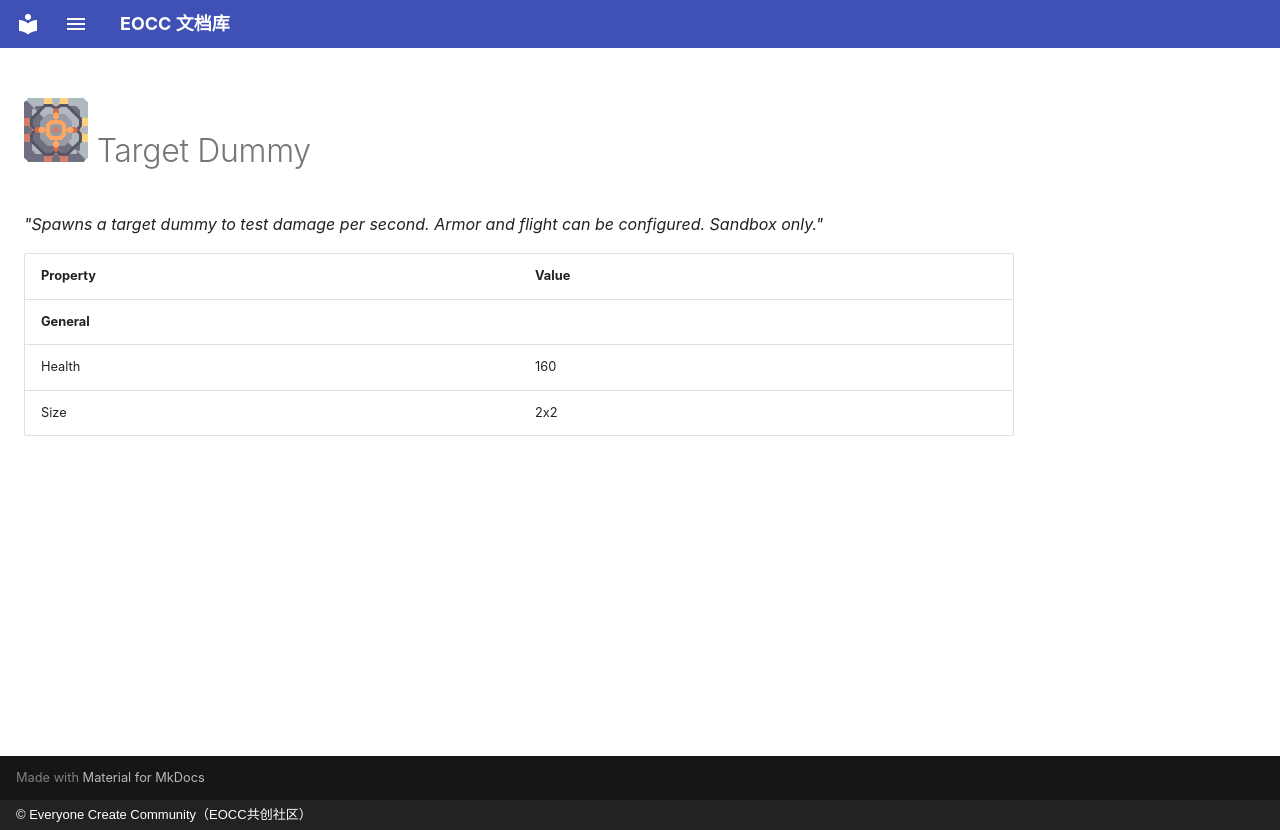

repository: eoccc/eoccc.github.io · page: wiki/mindustry/en/content/blocks/defense/419-target-dummy/index.html · generator: mkdocs · copyright: © Everyone Create Community（EOCC共创社区）

# <img src="../../../../../../../ext/img/mindustry/block-target-dummy-ui.png" alt=""> Target Dummy

*"Spawns a target dummy to test damage per second. Armor and flight can be configured.
Sandbox only."*

| Property | Value |
|---|---|
| **General** |  |
| Health | 160 |
| Size | 2x2 |
